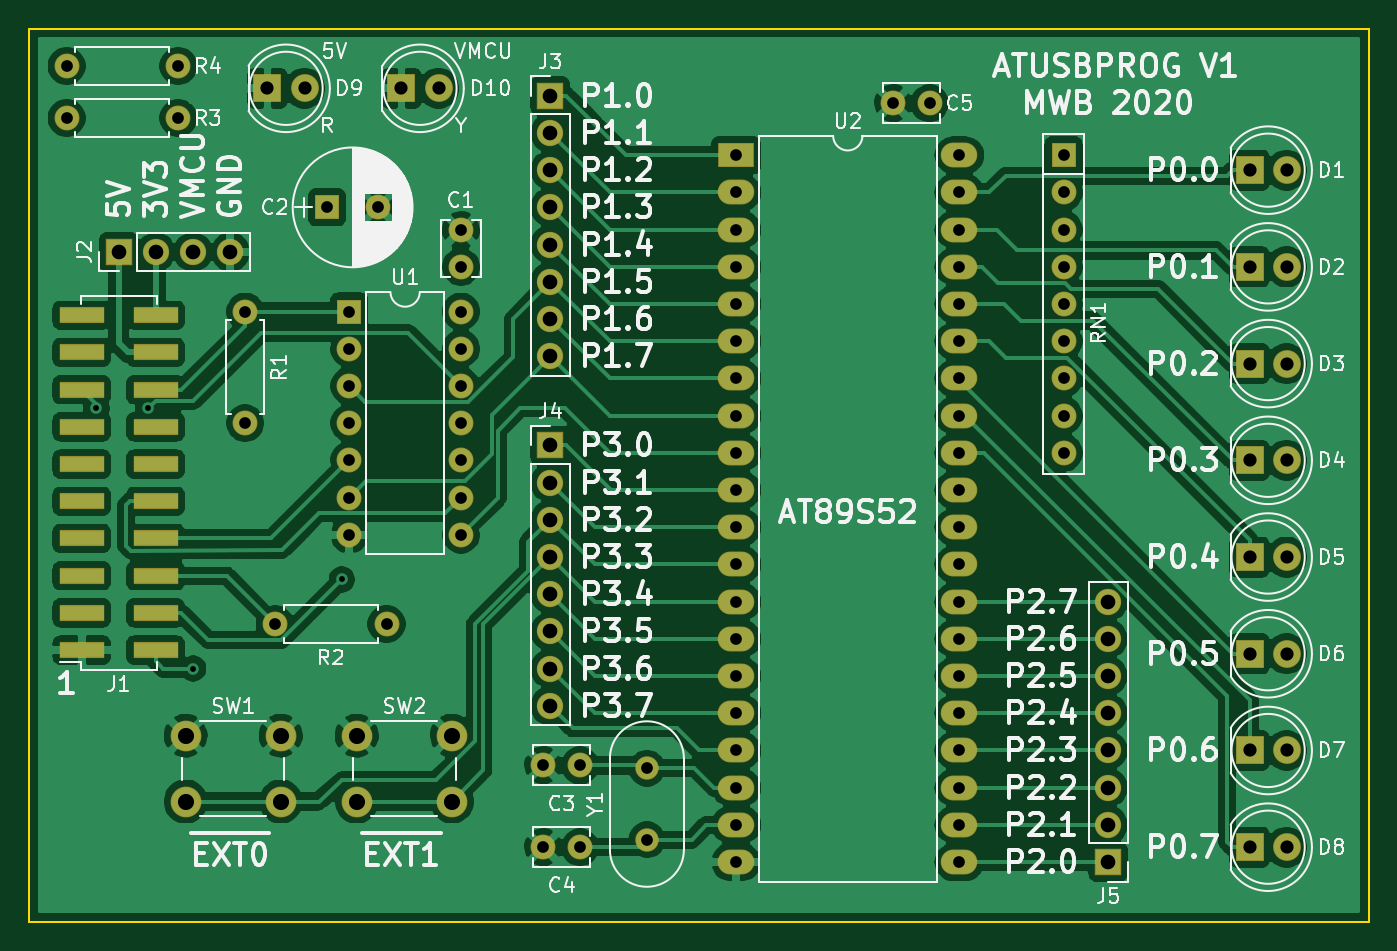
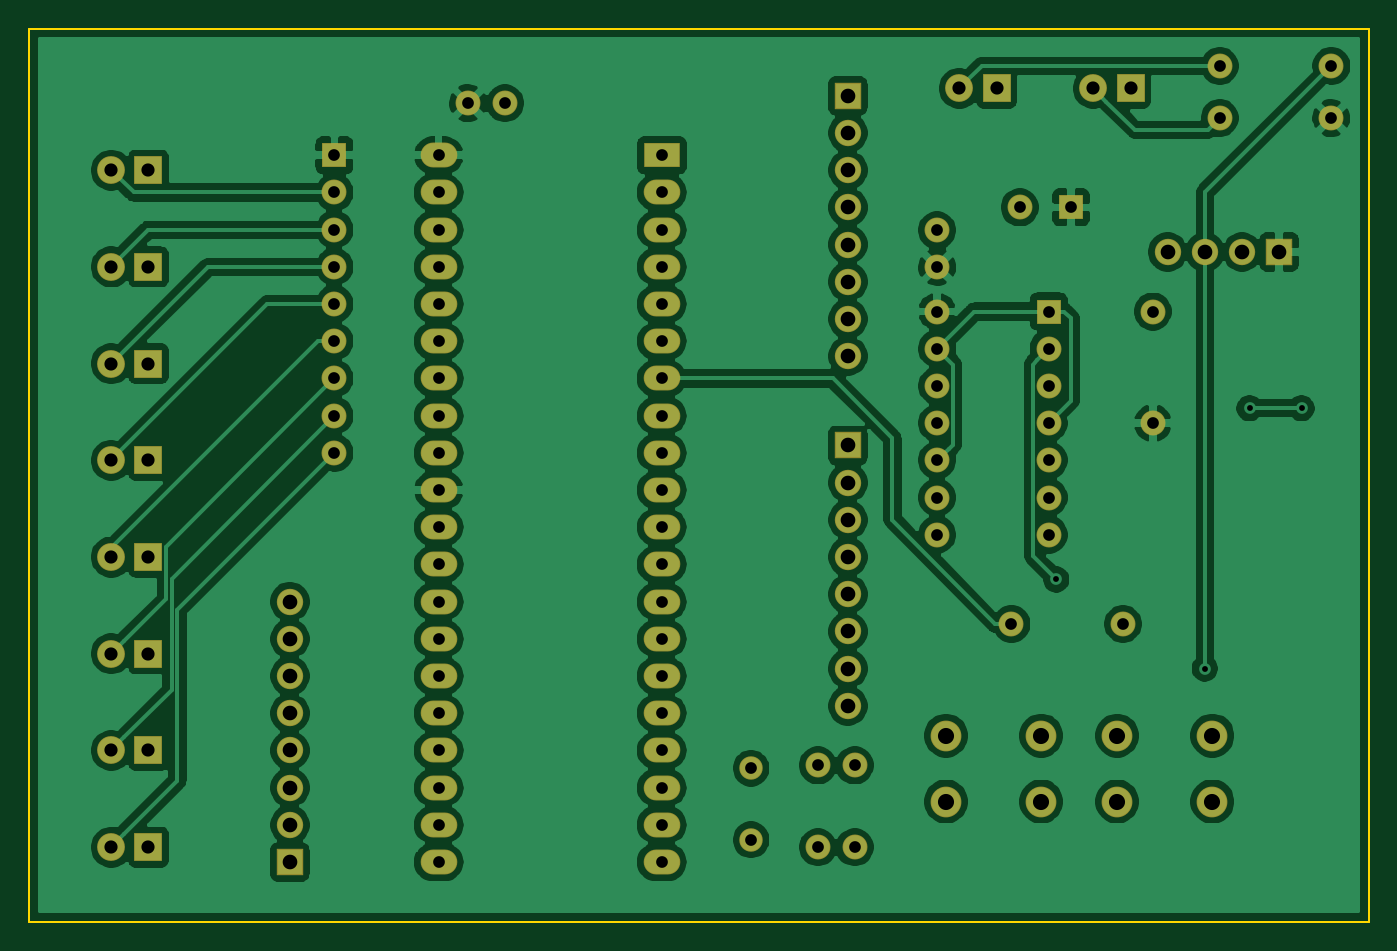
Circuit board: 10 layer files. Board 91.4 x 61.0 mm.
- bottom_copper: atusbprog-B_Cu.gbr (199492 bytes)
- bottom_mask: atusbprog-B_Mask.gbr (4487 bytes)
- paste: atusbprog-B_Paste.gbr (491 bytes)
- bottom_silk: atusbprog-B_SilkS.gbr (492 bytes)
- outline: atusbprog-Edge_Cuts.gbr (686 bytes)
- top_copper: atusbprog-F_Cu.gbr (206142 bytes)
- top_mask: atusbprog-F_Mask.gbr (5028 bytes)
- paste: atusbprog-F_Paste.gbr (1032 bytes)
- top_silk: atusbprog-F_SilkS.gbr (85328 bytes)
- drill: atusbprog.drl (1987 bytes)

=== bottom_copper: atusbprog-B_Cu.gbr (199492 bytes, source omitted) ===
=== bottom_mask: atusbprog-B_Mask.gbr ===
G04 #@! TF.GenerationSoftware,KiCad,Pcbnew,(5.1.5)-3*
G04 #@! TF.CreationDate,2020-04-06T14:20:25-04:00*
G04 #@! TF.ProjectId,atusbprog,61747573-6270-4726-9f67-2e6b69636164,rev?*
G04 #@! TF.SameCoordinates,Original*
G04 #@! TF.FileFunction,Soldermask,Bot*
G04 #@! TF.FilePolarity,Negative*
%FSLAX46Y46*%
G04 Gerber Fmt 4.6, Leading zero omitted, Abs format (unit mm)*
G04 Created by KiCad (PCBNEW (5.1.5)-3) date 2020-04-06 14:20:25*
%MOMM*%
%LPD*%
G04 APERTURE LIST*
%ADD10C,1.701600*%
%ADD11O,1.701600X1.701600*%
%ADD12R,1.901600X1.901600*%
%ADD13C,1.901600*%
%ADD14C,2.101600*%
%ADD15R,1.701600X1.701600*%
%ADD16C,1.601600*%
%ADD17O,2.501600X1.701600*%
%ADD18R,2.501600X1.701600*%
%ADD19O,1.801600X1.801600*%
%ADD20R,1.801600X1.801600*%
G04 APERTURE END LIST*
D10*
X107188000Y-68580000D03*
D11*
X114808000Y-68580000D03*
D10*
X107188000Y-72136000D03*
D11*
X114808000Y-72136000D03*
D12*
X130048000Y-70104000D03*
D13*
X132588000Y-70104000D03*
D12*
X120904000Y-70104000D03*
D13*
X123444000Y-70104000D03*
D14*
X127000000Y-118800000D03*
X127000000Y-114300000D03*
X133500000Y-118800000D03*
X133500000Y-114300000D03*
X121816000Y-114300000D03*
X121816000Y-118800000D03*
X115316000Y-114300000D03*
X115316000Y-118800000D03*
D10*
X128468000Y-78232000D03*
D15*
X124968000Y-78232000D03*
D10*
X134112000Y-82296000D03*
X134112000Y-79796000D03*
X139740000Y-116332000D03*
X142240000Y-116332000D03*
X142240000Y-121920000D03*
X139740000Y-121920000D03*
X163616000Y-71120000D03*
X166116000Y-71120000D03*
D16*
X146812000Y-116532000D03*
X146812000Y-121412000D03*
D11*
X134112000Y-85344000D03*
X126492000Y-100584000D03*
X134112000Y-87884000D03*
X126492000Y-98044000D03*
X134112000Y-90424000D03*
X126492000Y-95504000D03*
X134112000Y-92964000D03*
X126492000Y-92964000D03*
X134112000Y-95504000D03*
X126492000Y-90424000D03*
X134112000Y-98044000D03*
X126492000Y-87884000D03*
X134112000Y-100584000D03*
D15*
X126492000Y-85344000D03*
D17*
X168148000Y-74676000D03*
X152908000Y-122936000D03*
X168148000Y-77216000D03*
X152908000Y-120396000D03*
X168148000Y-79756000D03*
X152908000Y-117856000D03*
X168148000Y-82296000D03*
X152908000Y-115316000D03*
X168148000Y-84836000D03*
X152908000Y-112776000D03*
X168148000Y-87376000D03*
X152908000Y-110236000D03*
X168148000Y-89916000D03*
X152908000Y-107696000D03*
X168148000Y-92456000D03*
X152908000Y-105156000D03*
X168148000Y-94996000D03*
X152908000Y-102616000D03*
X168148000Y-97536000D03*
X152908000Y-100076000D03*
X168148000Y-100076000D03*
X152908000Y-97536000D03*
X168148000Y-102616000D03*
X152908000Y-94996000D03*
X168148000Y-105156000D03*
X152908000Y-92456000D03*
X168148000Y-107696000D03*
X152908000Y-89916000D03*
X168148000Y-110236000D03*
X152908000Y-87376000D03*
X168148000Y-112776000D03*
X152908000Y-84836000D03*
X168148000Y-115316000D03*
X152908000Y-82296000D03*
X168148000Y-117856000D03*
X152908000Y-79756000D03*
X168148000Y-120396000D03*
X152908000Y-77216000D03*
X168148000Y-122936000D03*
D18*
X152908000Y-74676000D03*
D12*
X187960000Y-88900000D03*
D13*
X190500000Y-88900000D03*
X190500000Y-75692000D03*
D12*
X187960000Y-75692000D03*
X187960000Y-82296000D03*
D13*
X190500000Y-82296000D03*
X190500000Y-95504000D03*
D12*
X187960000Y-95504000D03*
X187960000Y-108712000D03*
D13*
X190500000Y-108712000D03*
X190500000Y-121920000D03*
D12*
X187960000Y-121920000D03*
X187960000Y-102108000D03*
D13*
X190500000Y-102108000D03*
X190500000Y-115316000D03*
D12*
X187960000Y-115316000D03*
D19*
X118364000Y-81280000D03*
X115824000Y-81280000D03*
X113284000Y-81280000D03*
D20*
X110744000Y-81280000D03*
D19*
X140208000Y-88392000D03*
X140208000Y-85852000D03*
X140208000Y-83312000D03*
X140208000Y-80772000D03*
X140208000Y-78232000D03*
X140208000Y-75692000D03*
X140208000Y-73152000D03*
D20*
X140208000Y-70612000D03*
X140208000Y-94488000D03*
D19*
X140208000Y-97028000D03*
X140208000Y-99568000D03*
X140208000Y-102108000D03*
X140208000Y-104648000D03*
X140208000Y-107188000D03*
X140208000Y-109728000D03*
X140208000Y-112268000D03*
X178308000Y-105156000D03*
X178308000Y-107696000D03*
X178308000Y-110236000D03*
X178308000Y-112776000D03*
X178308000Y-115316000D03*
X178308000Y-117856000D03*
X178308000Y-120396000D03*
D20*
X178308000Y-122936000D03*
D11*
X175260000Y-94996000D03*
X175260000Y-92456000D03*
X175260000Y-89916000D03*
X175260000Y-87376000D03*
X175260000Y-84836000D03*
X175260000Y-82296000D03*
X175260000Y-79756000D03*
X175260000Y-77216000D03*
D15*
X175260000Y-74676000D03*
D10*
X129032000Y-106680000D03*
D11*
X121412000Y-106680000D03*
X119380000Y-92964000D03*
D10*
X119380000Y-85344000D03*
M02*

=== paste: atusbprog-B_Paste.gbr ===
G04 #@! TF.GenerationSoftware,KiCad,Pcbnew,(5.1.5)-3*
G04 #@! TF.CreationDate,2020-04-06T14:20:25-04:00*
G04 #@! TF.ProjectId,atusbprog,61747573-6270-4726-9f67-2e6b69636164,rev?*
G04 #@! TF.SameCoordinates,Original*
G04 #@! TF.FileFunction,Paste,Bot*
G04 #@! TF.FilePolarity,Positive*
%FSLAX46Y46*%
G04 Gerber Fmt 4.6, Leading zero omitted, Abs format (unit mm)*
G04 Created by KiCad (PCBNEW (5.1.5)-3) date 2020-04-06 14:20:25*
%MOMM*%
%LPD*%
G04 APERTURE LIST*
G04 APERTURE END LIST*
M02*

=== bottom_silk: atusbprog-B_SilkS.gbr ===
G04 #@! TF.GenerationSoftware,KiCad,Pcbnew,(5.1.5)-3*
G04 #@! TF.CreationDate,2020-04-06T14:20:25-04:00*
G04 #@! TF.ProjectId,atusbprog,61747573-6270-4726-9f67-2e6b69636164,rev?*
G04 #@! TF.SameCoordinates,Original*
G04 #@! TF.FileFunction,Legend,Bot*
G04 #@! TF.FilePolarity,Positive*
%FSLAX46Y46*%
G04 Gerber Fmt 4.6, Leading zero omitted, Abs format (unit mm)*
G04 Created by KiCad (PCBNEW (5.1.5)-3) date 2020-04-06 14:20:25*
%MOMM*%
%LPD*%
G04 APERTURE LIST*
G04 APERTURE END LIST*
M02*

=== outline: atusbprog-Edge_Cuts.gbr ===
G04 #@! TF.GenerationSoftware,KiCad,Pcbnew,(5.1.5)-3*
G04 #@! TF.CreationDate,2020-04-06T14:20:25-04:00*
G04 #@! TF.ProjectId,atusbprog,61747573-6270-4726-9f67-2e6b69636164,rev?*
G04 #@! TF.SameCoordinates,Original*
G04 #@! TF.FileFunction,Profile,NP*
%FSLAX46Y46*%
G04 Gerber Fmt 4.6, Leading zero omitted, Abs format (unit mm)*
G04 Created by KiCad (PCBNEW (5.1.5)-3) date 2020-04-06 14:20:25*
%MOMM*%
%LPD*%
G04 APERTURE LIST*
%ADD10C,0.150000*%
G04 APERTURE END LIST*
D10*
X104648000Y-66040000D02*
X196088000Y-66040000D01*
X104648000Y-127000000D02*
X104648000Y-66040000D01*
X196088000Y-127000000D02*
X104648000Y-127000000D01*
X196088000Y-66040000D02*
X196088000Y-127000000D01*
M02*

=== top_copper: atusbprog-F_Cu.gbr (206142 bytes, source omitted) ===
=== top_mask: atusbprog-F_Mask.gbr ===
G04 #@! TF.GenerationSoftware,KiCad,Pcbnew,(5.1.5)-3*
G04 #@! TF.CreationDate,2020-04-06T14:20:25-04:00*
G04 #@! TF.ProjectId,atusbprog,61747573-6270-4726-9f67-2e6b69636164,rev?*
G04 #@! TF.SameCoordinates,Original*
G04 #@! TF.FileFunction,Soldermask,Top*
G04 #@! TF.FilePolarity,Negative*
%FSLAX46Y46*%
G04 Gerber Fmt 4.6, Leading zero omitted, Abs format (unit mm)*
G04 Created by KiCad (PCBNEW (5.1.5)-3) date 2020-04-06 14:20:25*
%MOMM*%
%LPD*%
G04 APERTURE LIST*
%ADD10C,1.701600*%
%ADD11O,1.701600X1.701600*%
%ADD12R,1.901600X1.901600*%
%ADD13C,1.901600*%
%ADD14C,2.101600*%
%ADD15R,1.701600X1.701600*%
%ADD16C,1.601600*%
%ADD17O,2.501600X1.701600*%
%ADD18R,2.501600X1.701600*%
%ADD19O,1.801600X1.801600*%
%ADD20R,1.801600X1.801600*%
%ADD21R,3.101600X1.101600*%
G04 APERTURE END LIST*
D10*
X107188000Y-68580000D03*
D11*
X114808000Y-68580000D03*
D10*
X107188000Y-72136000D03*
D11*
X114808000Y-72136000D03*
D12*
X130048000Y-70104000D03*
D13*
X132588000Y-70104000D03*
D12*
X120904000Y-70104000D03*
D13*
X123444000Y-70104000D03*
D14*
X127000000Y-118800000D03*
X127000000Y-114300000D03*
X133500000Y-118800000D03*
X133500000Y-114300000D03*
X121816000Y-114300000D03*
X121816000Y-118800000D03*
X115316000Y-114300000D03*
X115316000Y-118800000D03*
D10*
X128468000Y-78232000D03*
D15*
X124968000Y-78232000D03*
D10*
X134112000Y-82296000D03*
X134112000Y-79796000D03*
X139740000Y-116332000D03*
X142240000Y-116332000D03*
X142240000Y-121920000D03*
X139740000Y-121920000D03*
X163616000Y-71120000D03*
X166116000Y-71120000D03*
D16*
X146812000Y-116532000D03*
X146812000Y-121412000D03*
D11*
X134112000Y-85344000D03*
X126492000Y-100584000D03*
X134112000Y-87884000D03*
X126492000Y-98044000D03*
X134112000Y-90424000D03*
X126492000Y-95504000D03*
X134112000Y-92964000D03*
X126492000Y-92964000D03*
X134112000Y-95504000D03*
X126492000Y-90424000D03*
X134112000Y-98044000D03*
X126492000Y-87884000D03*
X134112000Y-100584000D03*
D15*
X126492000Y-85344000D03*
D17*
X168148000Y-74676000D03*
X152908000Y-122936000D03*
X168148000Y-77216000D03*
X152908000Y-120396000D03*
X168148000Y-79756000D03*
X152908000Y-117856000D03*
X168148000Y-82296000D03*
X152908000Y-115316000D03*
X168148000Y-84836000D03*
X152908000Y-112776000D03*
X168148000Y-87376000D03*
X152908000Y-110236000D03*
X168148000Y-89916000D03*
X152908000Y-107696000D03*
X168148000Y-92456000D03*
X152908000Y-105156000D03*
X168148000Y-94996000D03*
X152908000Y-102616000D03*
X168148000Y-97536000D03*
X152908000Y-100076000D03*
X168148000Y-100076000D03*
X152908000Y-97536000D03*
X168148000Y-102616000D03*
X152908000Y-94996000D03*
X168148000Y-105156000D03*
X152908000Y-92456000D03*
X168148000Y-107696000D03*
X152908000Y-89916000D03*
X168148000Y-110236000D03*
X152908000Y-87376000D03*
X168148000Y-112776000D03*
X152908000Y-84836000D03*
X168148000Y-115316000D03*
X152908000Y-82296000D03*
X168148000Y-117856000D03*
X152908000Y-79756000D03*
X168148000Y-120396000D03*
X152908000Y-77216000D03*
X168148000Y-122936000D03*
D18*
X152908000Y-74676000D03*
D12*
X187960000Y-88900000D03*
D13*
X190500000Y-88900000D03*
X190500000Y-75692000D03*
D12*
X187960000Y-75692000D03*
X187960000Y-82296000D03*
D13*
X190500000Y-82296000D03*
X190500000Y-95504000D03*
D12*
X187960000Y-95504000D03*
X187960000Y-108712000D03*
D13*
X190500000Y-108712000D03*
X190500000Y-121920000D03*
D12*
X187960000Y-121920000D03*
X187960000Y-102108000D03*
D13*
X190500000Y-102108000D03*
X190500000Y-115316000D03*
D12*
X187960000Y-115316000D03*
D19*
X118364000Y-81280000D03*
X115824000Y-81280000D03*
X113284000Y-81280000D03*
D20*
X110744000Y-81280000D03*
D19*
X140208000Y-88392000D03*
X140208000Y-85852000D03*
X140208000Y-83312000D03*
X140208000Y-80772000D03*
X140208000Y-78232000D03*
X140208000Y-75692000D03*
X140208000Y-73152000D03*
D20*
X140208000Y-70612000D03*
X140208000Y-94488000D03*
D19*
X140208000Y-97028000D03*
X140208000Y-99568000D03*
X140208000Y-102108000D03*
X140208000Y-104648000D03*
X140208000Y-107188000D03*
X140208000Y-109728000D03*
X140208000Y-112268000D03*
X178308000Y-105156000D03*
X178308000Y-107696000D03*
X178308000Y-110236000D03*
X178308000Y-112776000D03*
X178308000Y-115316000D03*
X178308000Y-117856000D03*
X178308000Y-120396000D03*
D20*
X178308000Y-122936000D03*
D11*
X175260000Y-94996000D03*
X175260000Y-92456000D03*
X175260000Y-89916000D03*
X175260000Y-87376000D03*
X175260000Y-84836000D03*
X175260000Y-82296000D03*
X175260000Y-79756000D03*
X175260000Y-77216000D03*
D15*
X175260000Y-74676000D03*
D10*
X129032000Y-106680000D03*
D11*
X121412000Y-106680000D03*
X119380000Y-92964000D03*
D10*
X119380000Y-85344000D03*
D21*
X113264000Y-85598000D03*
X108224000Y-85598000D03*
X113264000Y-88138000D03*
X108224000Y-88138000D03*
X113264000Y-90678000D03*
X108224000Y-90678000D03*
X113264000Y-93218000D03*
X108224000Y-93218000D03*
X113264000Y-95758000D03*
X108224000Y-95758000D03*
X113264000Y-98298000D03*
X108224000Y-98298000D03*
X113264000Y-100838000D03*
X108224000Y-100838000D03*
X113264000Y-103378000D03*
X108224000Y-103378000D03*
X113264000Y-105918000D03*
X108224000Y-105918000D03*
X113264000Y-108458000D03*
X108224000Y-108458000D03*
M02*

=== paste: atusbprog-F_Paste.gbr ===
G04 #@! TF.GenerationSoftware,KiCad,Pcbnew,(5.1.5)-3*
G04 #@! TF.CreationDate,2020-04-06T14:20:25-04:00*
G04 #@! TF.ProjectId,atusbprog,61747573-6270-4726-9f67-2e6b69636164,rev?*
G04 #@! TF.SameCoordinates,Original*
G04 #@! TF.FileFunction,Paste,Top*
G04 #@! TF.FilePolarity,Positive*
%FSLAX46Y46*%
G04 Gerber Fmt 4.6, Leading zero omitted, Abs format (unit mm)*
G04 Created by KiCad (PCBNEW (5.1.5)-3) date 2020-04-06 14:20:25*
%MOMM*%
%LPD*%
G04 APERTURE LIST*
%ADD10R,3.000000X1.000000*%
G04 APERTURE END LIST*
D10*
X113264000Y-85598000D03*
X108224000Y-85598000D03*
X113264000Y-88138000D03*
X108224000Y-88138000D03*
X113264000Y-90678000D03*
X108224000Y-90678000D03*
X113264000Y-93218000D03*
X108224000Y-93218000D03*
X113264000Y-95758000D03*
X108224000Y-95758000D03*
X113264000Y-98298000D03*
X108224000Y-98298000D03*
X113264000Y-100838000D03*
X108224000Y-100838000D03*
X113264000Y-103378000D03*
X108224000Y-103378000D03*
X113264000Y-105918000D03*
X108224000Y-105918000D03*
X113264000Y-108458000D03*
X108224000Y-108458000D03*
M02*

=== top_silk: atusbprog-F_SilkS.gbr (85328 bytes, source omitted) ===
=== drill: atusbprog.drl ===
M48
; DRILL file {KiCad (5.1.5)-3} date 4/6/2020 2:21:06 PM
; FORMAT={-:-/ absolute / inch / decimal}
; #@! TF.CreationDate,2020-04-06T14:21:06-04:00
; #@! TF.GenerationSoftware,Kicad,Pcbnew,(5.1.5)-3
FMAT,2
INCH
T1C0.0157
T2C0.0315
T3C0.0354
T4C0.0394
T5C0.0433
%
G90
G05
T1
X4.3Y-3.62
X4.44Y-3.62
X4.56Y-4.32
X4.96Y-4.08
T2
X4.78Y-4.2
X5.08Y-4.2
X4.22Y-2.84
X4.52Y-2.84
X5.28Y-3.1416
X5.28Y-3.24
X6.9Y-2.94
X6.9Y-3.04
X6.9Y-3.14
X6.9Y-3.24
X6.9Y-3.34
X6.9Y-3.44
X6.9Y-3.54
X6.9Y-3.64
X6.9Y-3.74
X4.22Y-2.7
X4.52Y-2.7
X6.02Y-2.94
X6.02Y-3.04
X6.02Y-3.14
X6.02Y-3.24
X6.02Y-3.34
X6.02Y-3.44
X6.02Y-3.54
X6.02Y-3.64
X6.02Y-3.74
X6.02Y-3.84
X6.02Y-3.94
X6.02Y-4.04
X6.02Y-4.14
X6.02Y-4.24
X6.02Y-4.34
X6.02Y-4.44
X6.02Y-4.54
X6.02Y-4.64
X6.02Y-4.74
X6.02Y-4.84
X6.62Y-2.94
X6.62Y-3.04
X6.62Y-3.14
X6.62Y-3.24
X6.62Y-3.34
X6.62Y-3.44
X6.62Y-3.54
X6.62Y-3.64
X6.62Y-3.74
X6.62Y-3.84
X6.62Y-3.94
X6.62Y-4.04
X6.62Y-4.14
X6.62Y-4.24
X6.62Y-4.34
X6.62Y-4.44
X6.62Y-4.54
X6.62Y-4.64
X6.62Y-4.74
X6.62Y-4.84
X4.98Y-3.36
X4.98Y-3.46
X4.98Y-3.56
X4.98Y-3.66
X4.98Y-3.76
X4.98Y-3.86
X4.98Y-3.96
X5.28Y-3.36
X5.28Y-3.46
X5.28Y-3.56
X5.28Y-3.66
X5.28Y-3.76
X5.28Y-3.86
X5.28Y-3.96
X4.92Y-3.08
X5.0578Y-3.08
X4.7Y-3.36
X4.7Y-3.66
X6.4416Y-2.8
X6.54Y-2.8
X5.5016Y-4.8
X5.6Y-4.8
X5.78Y-4.5879
X5.78Y-4.78
X5.5016Y-4.58
X5.6Y-4.58
T3
X4.76Y-2.76
X4.86Y-2.76
X7.4Y-4.02
X7.5Y-4.02
X7.4Y-4.28
X7.5Y-4.28
X5.12Y-2.76
X5.22Y-2.76
X7.4Y-4.54
X7.5Y-4.54
X7.4Y-3.76
X7.5Y-3.76
X7.4Y-2.98
X7.5Y-2.98
X7.4Y-3.24
X7.5Y-3.24
X7.4Y-4.8
X7.5Y-4.8
X7.4Y-3.5
X7.5Y-3.5
T4
X7.02Y-4.14
X7.02Y-4.24
X7.02Y-4.34
X7.02Y-4.44
X7.02Y-4.54
X7.02Y-4.64
X7.02Y-4.74
X7.02Y-4.84
X5.52Y-3.72
X5.52Y-3.82
X5.52Y-3.92
X5.52Y-4.02
X5.52Y-4.12
X5.52Y-4.22
X5.52Y-4.32
X5.52Y-4.42
X5.52Y-2.78
X5.52Y-2.88
X5.52Y-2.98
X5.52Y-3.08
X5.52Y-3.18
X5.52Y-3.28
X5.52Y-3.38
X5.52Y-3.48
X4.36Y-3.2
X4.46Y-3.2
X4.56Y-3.2
X4.66Y-3.2
T5
X5.0Y-4.5
X5.0Y-4.6772
X5.2559Y-4.5
X5.2559Y-4.6772
X4.54Y-4.5
X4.54Y-4.6772
X4.7959Y-4.5
X4.7959Y-4.6772
T0
M30

